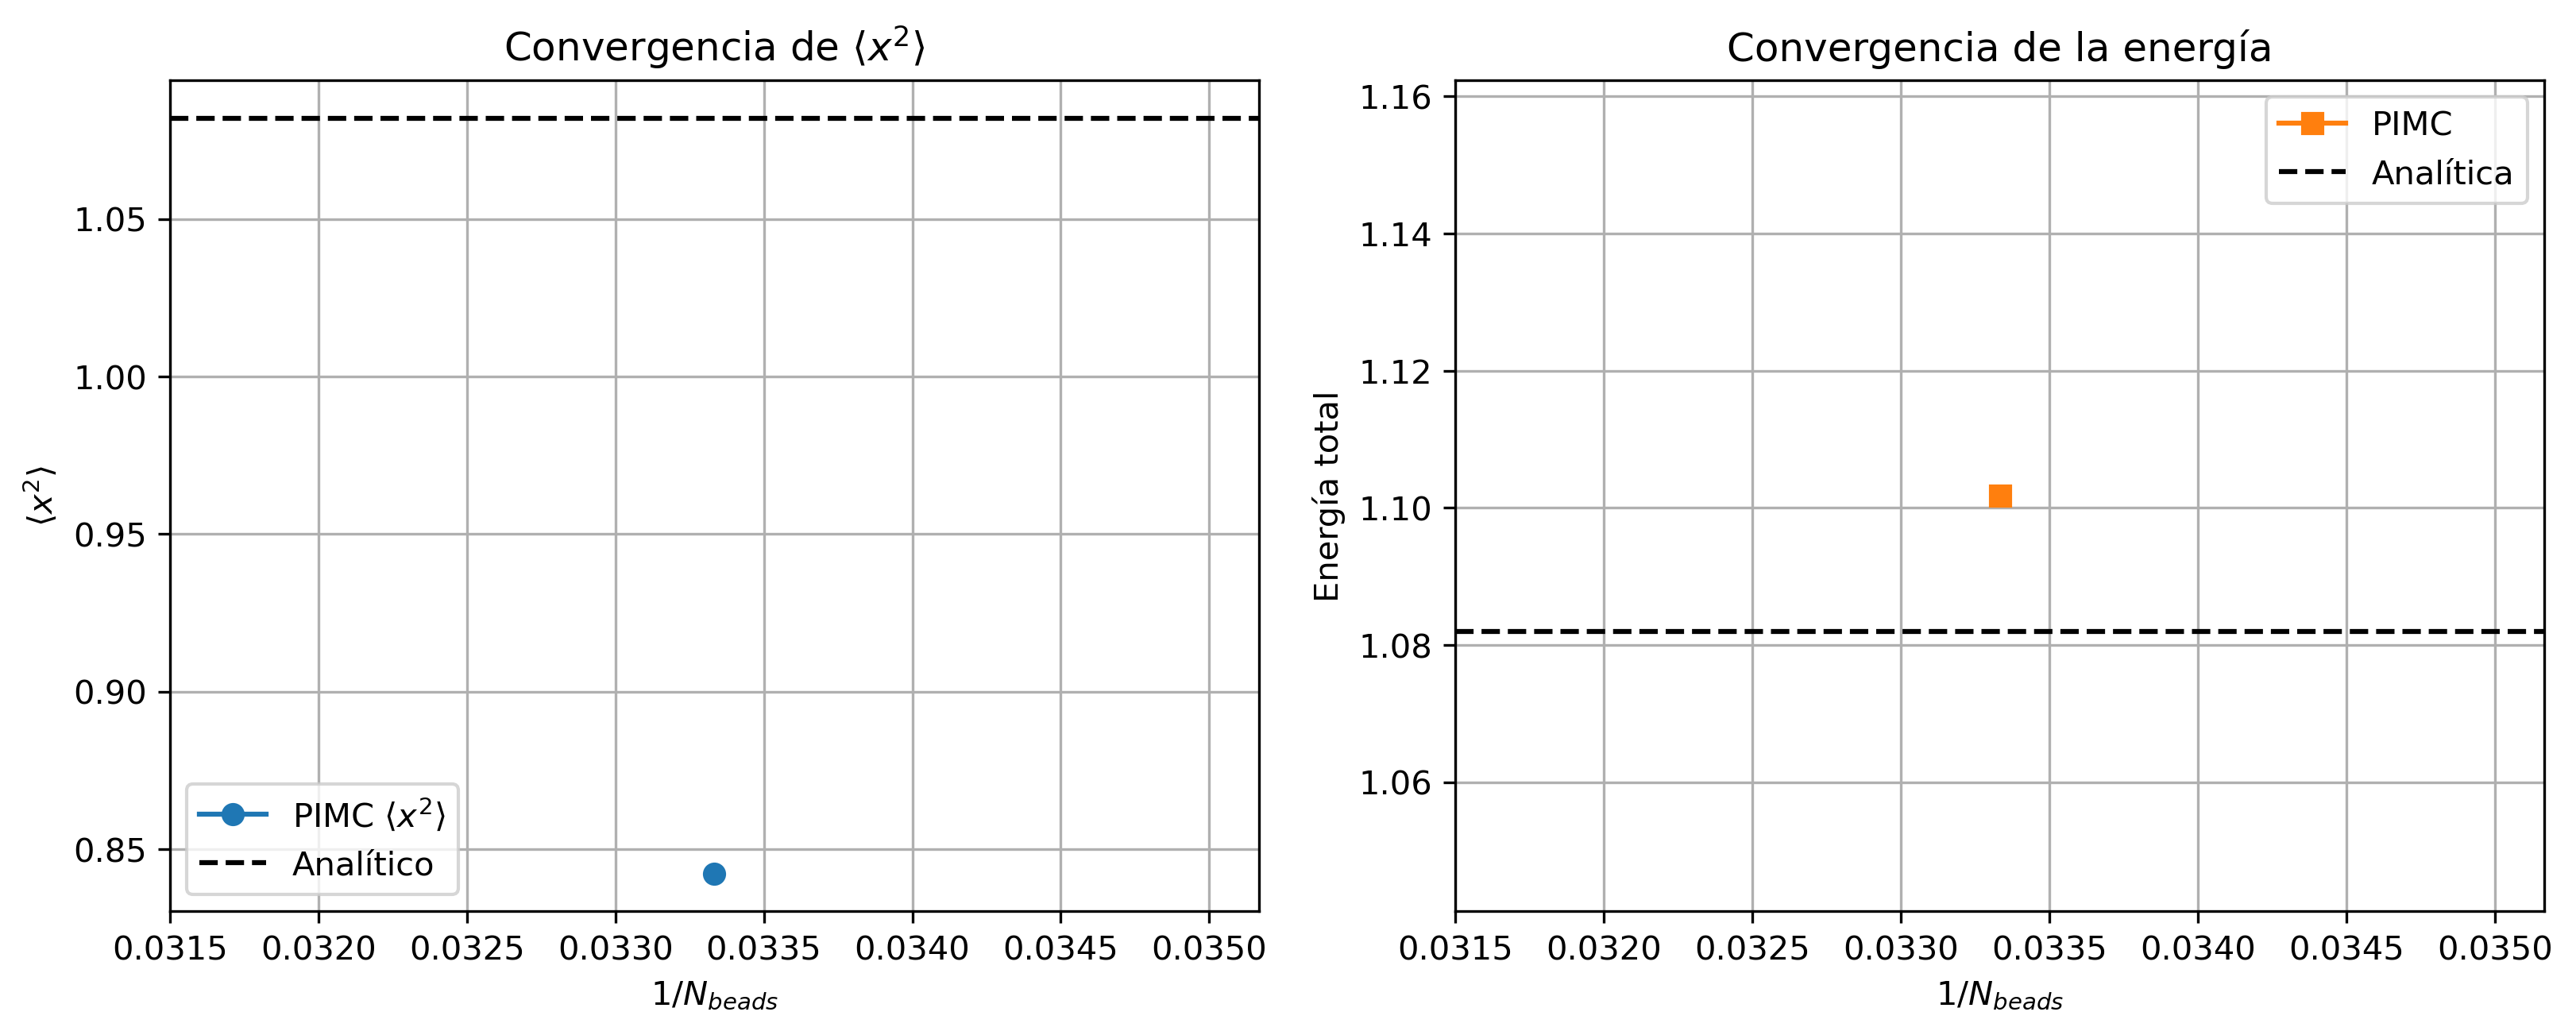

Data behind this chart, as committed beside it:
N_beads, 1/N, x2_PIMC, x2_analitico, E_PIMC, E_analitica
30, 0.03333, 0.8423, 1.082, 1.102, 1.082
